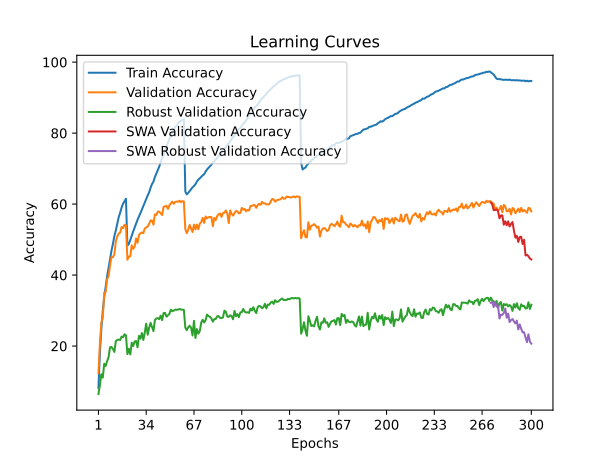

Source data for this figure (header and first rows):
time; train_accuracy; train_loss; valid_accuracy; valid_loss; valid_accuracy_robust; valid_accuracy_swa; valid_accuracy_robust_swa
93,2385; 8,2310; 4,6078; 12,3800; 4,3013; 6,4897; 12,3800; 6,4897
186,3703; 18,0260; 3,9909; 20,7100; 3,9597; 8,9517; 20,7100; 8,9517
278,4402; 24,8610; 3,6711; 26,6900; 3,6754; 12,0483; 26,6900; 12,0483
371,7066; 29,9110; 3,4567; 27,9200; 3,6644; 11,1034; 27,9200; 11,1034
484,3827; 33,8030; 3,2996; 35,0600; 3,3720; 15,0207; 35,0600; 15,0207
681,0248; 36,7540; 3,1689; 35,1900; 3,4291; 14,3931; 35,1900; 14,3931
774,3338; 39,7030; 3,0545; 38,8500; 3,2194; 15,7448; 38,8500; 15,7448
866,9401; 42,2030; 2,9541; 39,7000; 3,2551; 16,8345; 39,7000; 16,8345
959,2496; 44,4440; 2,8595; 42,6800; 3,1504; 19,6621; 42,6800; 19,6621
1051,4244; 46,8450; 2,7761; 45,1200; 3,0079; 19,7310; 45,1200; 19,7310
1142,7747; 48,7970; 2,7007; 45,0500; 3,0220; 19,1724; 45,0500; 19,1724
1235,4263; 50,9690; 2,6235; 45,8500; 3,0529; 18,3448; 45,8500; 18,3448
1327,3873; 52,5870; 2,5599; 49,4700; 2,8559; 21,3586; 49,4700; 21,3586
1419,1627; 54,4730; 2,4946; 50,9000; 2,8572; 21,7034; 50,9000; 21,7034
1510,7009; 56,3250; 2,4328; 51,7000; 2,8184; 21,8069; 51,7000; 21,8069
1602,4112; 57,5680; 2,3808; 51,9800; 2,8251; 21,7103; 51,9800; 21,7103
1694,0541; 59,0340; 2,3354; 53,5400; 2,7592; 22,6690; 53,5400; 22,6690
1785,5127; 60,0970; 2,2970; 53,2100; 2,7708; 22,4621; 53,2100; 22,4621
1876,3113; 60,7970; 2,2721; 54,1700; 2,7473; 23,3241; 54,1700; 23,3241
1967,1909; 61,5020; 2,2554; 54,0000; 2,7582; 23,0345; 54,0000; 23,0345
2058,1035; 48,2970; 2,7107; 44,3100; 3,0502; 17,7241; 44,3100; 17,7241
2149,5245; 48,7630; 2,6965; 45,2300; 3,0512; 19,2276; 45,2300; 19,2276
2240,9842; 49,8770; 2,6482; 45,2900; 3,0380; 17,6483; 45,2900; 17,6483
2332,0510; 51,1520; 2,6046; 48,3900; 2,8720; 20,9310; 48,3900; 20,9310
2423,2976; 52,3090; 2,5624; 47,3900; 2,9485; 19,9931; 47,3900; 19,9931
2514,6393; 53,4280; 2,5191; 48,0400; 2,9242; 21,2828; 48,0400; 21,2828
2606,1173; 54,5710; 2,4796; 50,3200; 2,8147; 21,4069; 50,3200; 21,4069
2698,0812; 55,5710; 2,4413; 49,0800; 2,8692; 19,6345; 49,0800; 19,6345
2789,6510; 56,5630; 2,4031; 51,3000; 2,7837; 22,8759; 51,3000; 22,8759
2881,7227; 57,4410; 2,3721; 51,7500; 2,7647; 22,0897; 51,7500; 22,0897
2971,9166; 58,4500; 2,3373; 52,0000; 2,7774; 23,6690; 52,0000; 23,6690
3061,5126; 59,3960; 2,3020; 51,7900; 2,8048; 21,7172; 51,7900; 21,7172
3152,6106; 60,4150; 2,2617; 53,1300; 2,7121; 23,8207; 53,1300; 23,8207
3243,9385; 61,5140; 2,2294; 53,4300; 2,6816; 26,3103; 53,4300; 26,3103
3334,3800; 62,4360; 2,1956; 53,6900; 2,7052; 23,1931; 53,6900; 23,1931
3424,6272; 63,3080; 2,1624; 54,4300; 2,6894; 25,1241; 54,4300; 25,1241
3515,8234; 64,6030; 2,1225; 55,4000; 2,6611; 26,5379; 55,4000; 26,5379
3605,4706; 65,6510; 2,0861; 55,3700; 2,7034; 25,3931; 55,3700; 25,3931
3696,9980; 66,3380; 2,0565; 54,1900; 2,7496; 24,2069; 54,1900; 24,2069
3788,1738; 67,6430; 2,0186; 57,1100; 2,5975; 27,3241; 57,1100; 27,3241
3879,4671; 68,6180; 1,9806; 56,9300; 2,6266; 27,7724; 56,9300; 27,7724
3970,2987; 69,6330; 1,9489; 57,8900; 2,6537; 27,8759; 57,8900; 27,8759
4060,5699; 70,5620; 1,9189; 57,8600; 2,6457; 27,5793; 57,8600; 27,5793
4150,7121; 71,8790; 1,8783; 57,3700; 2,6425; 28,5655; 57,3700; 28,5655
4242,0039; 72,8820; 1,8441; 56,9200; 2,6414; 27,2897; 56,9200; 27,2897
4333,4659; 73,8770; 1,8134; 59,2200; 2,5873; 29,2966; 59,2200; 29,2966
4394,7390; 75,2460; 1,7772; 59,3500; 2,5866; 29,3310; 59,3500; 29,3310
4455,3669; 76,2780; 1,7423; 59,5100; 2,5671; 28,2759; 59,5100; 28,2759
4515,4463; 77,3080; 1,7146; 58,6200; 2,6320; 28,6414; 58,6200; 28,6414
4575,6528; 78,3330; 1,6838; 59,6200; 2,5682; 29,0552; 59,6200; 29,0552
4635,2479; 79,1890; 1,6580; 60,2200; 2,5679; 30,2414; 60,2200; 30,2414
4695,5264; 80,3230; 1,6312; 60,6700; 2,5701; 29,8276; 60,6700; 29,8276
4755,7437; 80,8340; 1,6094; 60,0800; 2,5694; 29,9724; 60,0800; 29,9724
4815,4947; 81,7580; 1,5885; 60,5900; 2,5534; 30,2690; 60,5900; 30,2690
4875,6560; 82,1980; 1,5702; 60,7100; 2,5551; 30,2069; 60,7100; 30,2069
4936,3527; 82,7570; 1,5568; 60,6600; 2,5496; 30,2966; 60,6600; 30,2966
4996,1288; 83,2600; 1,5431; 60,9500; 2,5422; 30,4414; 60,9500; 30,4414
5056,8409; 83,5080; 1,5340; 60,5200; 2,5487; 30,2621; 60,5200; 30,2621
5116,9092; 83,7910; 1,5292; 60,8200; 2,5398; 30,2621; 60,8200; 30,2621
5177,3656; 83,9640; 1,5230; 60,7500; 2,5466; 30,1724; 60,7500; 30,1724
... 240 more rows
